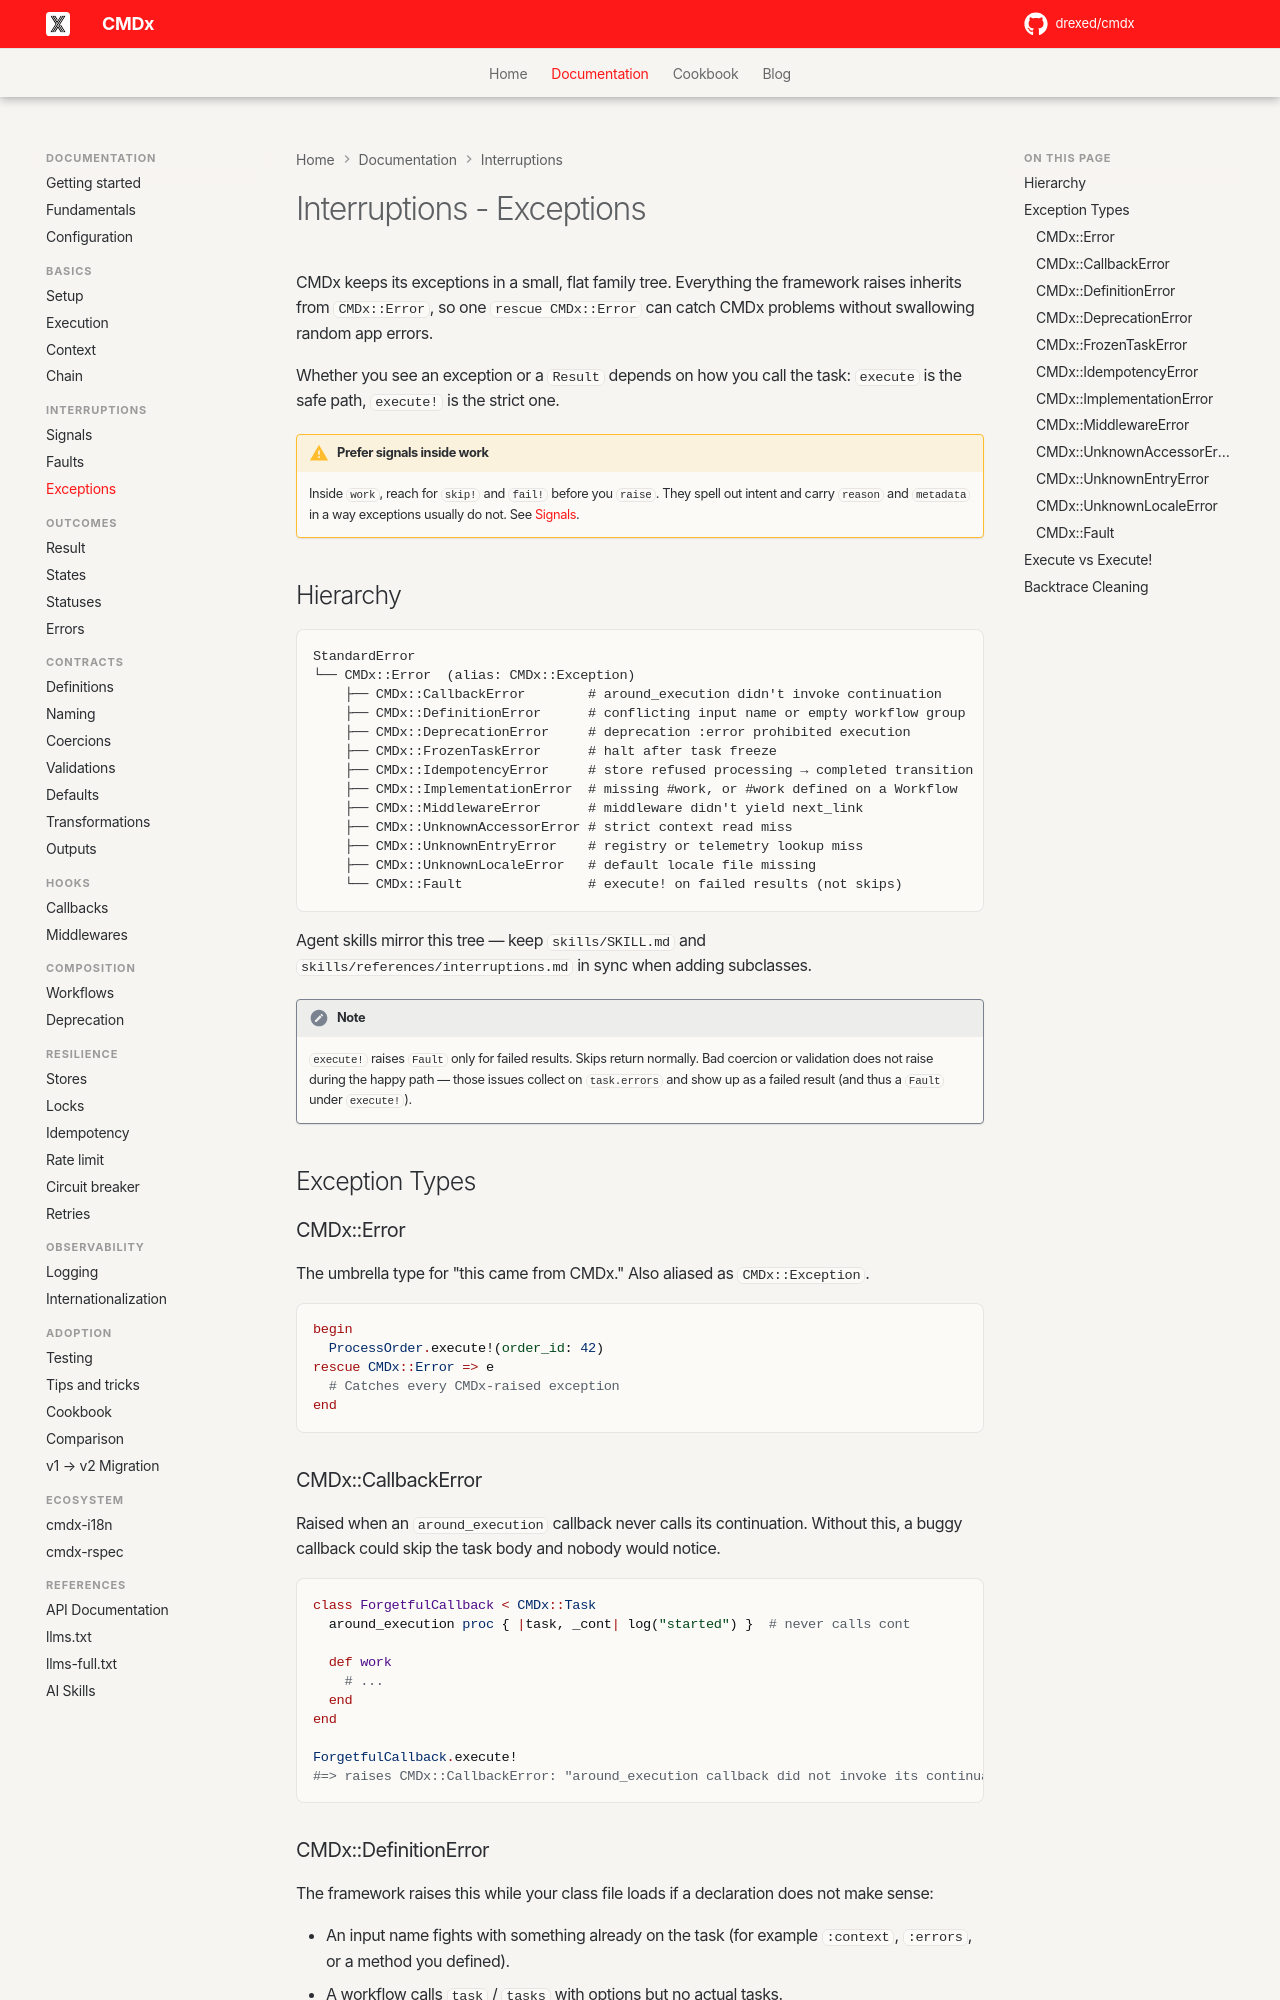

repository: drexed/cmdx · page: interruptions/exceptions/index.html · generator: mkdocs

# Interruptions - Exceptions

CMDx keeps its exceptions in a small, flat family tree. Everything the framework raises inherits from `CMDx::Error`, so one `rescue CMDx::Error` can catch CMDx problems without swallowing random app errors.

Whether you see an exception or a `Result` depends on how you call the task: `execute` is the safe path, `execute!` is the strict one.

!!! warning "Prefer signals inside work"

    Inside `work`, reach for `skip!` and `fail!` before you `raise`. They spell out intent and carry `reason` and `metadata` in a way exceptions usually do not. See [Signals](signals.md).

## Hierarchy

```
StandardError
└── CMDx::Error  (alias: CMDx::Exception)
    ├── CMDx::CallbackError        # around_execution didn't invoke continuation
    ├── CMDx::DefinitionError      # conflicting input name or empty workflow group
    ├── CMDx::DeprecationError     # deprecation :error prohibited execution
    ├── CMDx::FrozenTaskError      # halt after task freeze
    ├── CMDx::IdempotencyError     # store refused processing → completed transition
    ├── CMDx::ImplementationError  # missing #work, or #work defined on a Workflow
    ├── CMDx::MiddlewareError      # middleware didn't yield next_link
    ├── CMDx::UnknownAccessorError # strict context read miss
    ├── CMDx::UnknownEntryError    # registry or telemetry lookup miss
    ├── CMDx::UnknownLocaleError   # default locale file missing
    └── CMDx::Fault                # execute! on failed results (not skips)
```

Agent skills mirror this tree — keep `skills/SKILL.md` and `skills/references/interruptions.md` in sync when adding subclasses.

!!! note

    `execute!` raises `Fault` only for failed results. Skips return normally. Bad coercion or validation does not raise during the happy path — those issues collect on `task.errors` and show up as a failed result (and thus a `Fault` under `execute!`).

## Exception Types

### CMDx::Error

The umbrella type for "this came from CMDx." Also aliased as `CMDx::Exception`.

```ruby
begin
  ProcessOrder.execute!(order_id: 42)
rescue CMDx::Error => e
  # Catches every CMDx-raised exception
end
```

### CMDx::CallbackError

Raised when an `around_execution` callback never calls its continuation. Without this, a buggy callback could skip the task body and nobody would notice.

```ruby
class ForgetfulCallback < CMDx::Task
  around_execution proc { |task, _cont| log("started") }  # never calls cont

  def work
    # ...
  end
end

ForgetfulCallback.execute!
#=> raises CMDx::CallbackError: "around_execution callback did not invoke its continuation"
```
